Dataset: dataset (GitHub, HuiLiu1209/desinv202-tdf-2026). Classes: bottle, mouse, phone.

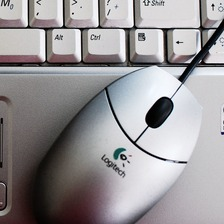
Label: mouse

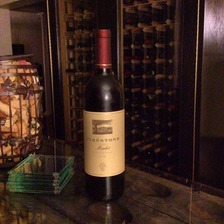
Label: bottle

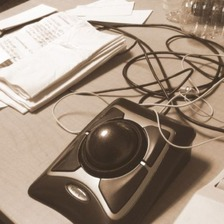
Label: mouse

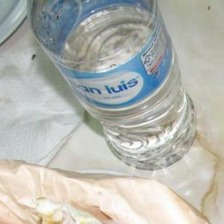
Label: bottle

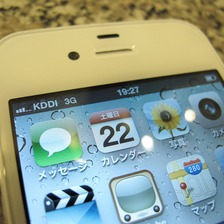
Label: phone

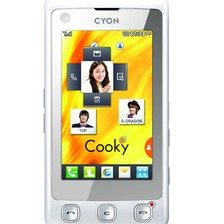
Label: phone
